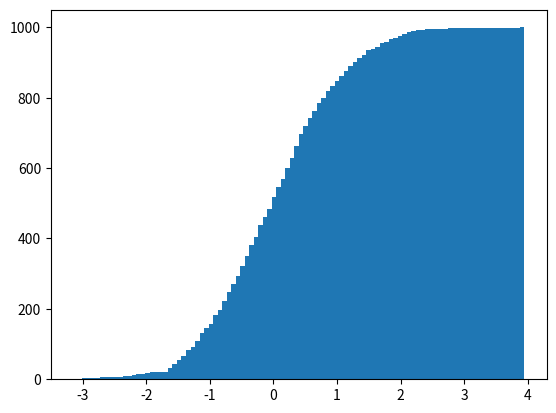

This chart was generated by the following Python code: (Note: this script raises an exception after producing the figure.)
# -*- coding: utf-8 -*-
"""
Created on Mon May 25 12:37:06 2015

@author: jmalinchak
"""
#
#print( 
#    (4*1*(1/32.0)) ** (1/3.0)
#    )
#    
#print( 
#    (4+1+(1/32.0)) / 3.0
#    )
#
#import numpy as np
#import matplotlib.pyplot as plt
#import pandas
##matplotlib inline
#
#data = pandas.Series(np.random.normal(size=40))
##print(data)
#full_std = np.std(data)
#expand_std = pandas.expanding_std(data, min_periods=1)
#
#fig, ax = plt.subplots()
#expand_std.plot(ax=ax, color='k', linewidth=1.5, label='Expanded Std. Dev.')
#ax.axhline(y=full_std, color='g', label='Full Value')
#ax.legend()

import pandas as pd

import numpy as np

ser = pd.Series(np.random.normal(size=1000))
print(ser)
ser.hist(cumulative=True, normed=1, bins=100)


plt.show()